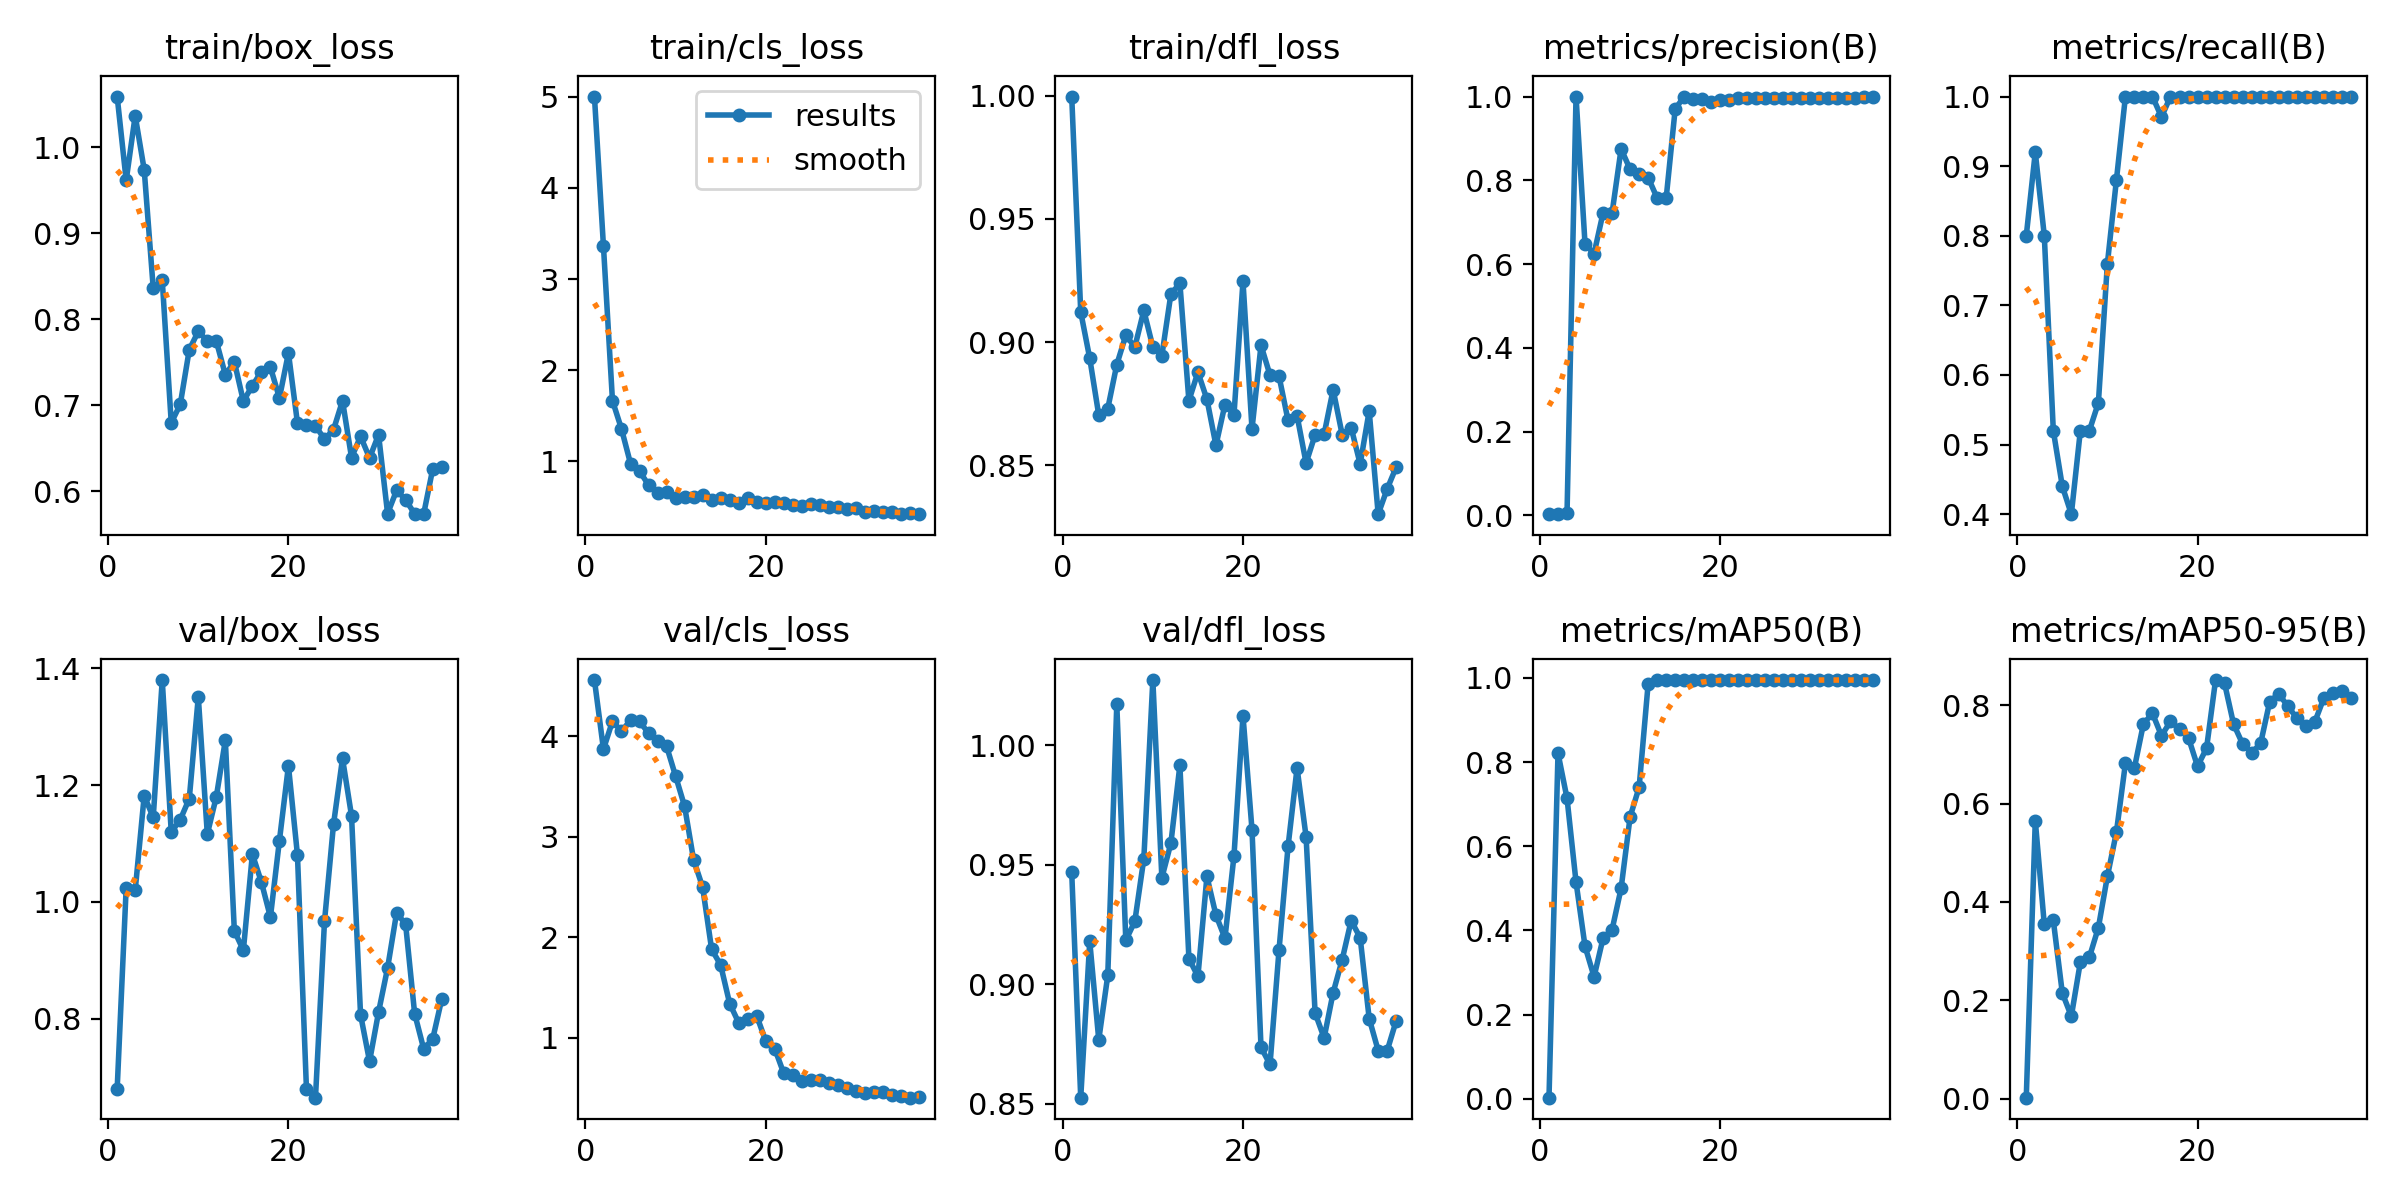

Data behind this chart, as committed beside it:
epoch, time, train/box_loss, train/cls_loss, train/dfl_loss, metrics/precision(B), metrics/recall(B), metrics/mAP50(B), metrics/mAP50-95(B), val/box_loss, val/cls_loss, val/dfl_loss, lr/pg0, lr/pg1, lr/pg2
1, 5.203, 1.059, 5.002, 0.9997, 0.00267, 0.8, 0.00268, 0.00169, 0.6804, 4.561, 0.9468, 5e-05, 5e-05, 0.09505
2, 9.593, 0.9614, 3.359, 0.9122, 0.00323, 0.92, 0.8212, 0.5652, 1.024, 3.872, 0.8526, 0.0001099, 0.0001099, 0.08911
3, 15.07, 1.037, 1.665, 0.8934, 0.00436, 0.8, 0.7141, 0.354, 1.02, 4.151, 0.918, 0.0001693, 0.0001693, 0.08317
4, 18.76, 0.9738, 1.356, 0.8704, 1, 0.52, 0.515, 0.3624, 1.182, 4.052, 0.8768, 0.000228, 0.000228, 0.07723
5, 22.29, 0.8358, 0.9758, 0.873, 0.6471, 0.44, 0.3621, 0.2146, 1.144, 4.16, 0.9038, 0.0002855, 0.0002855, 0.07129
6, 26.39, 0.8454, 0.8928, 0.8909, 0.625, 0.4, 0.29, 0.1673, 1.379, 4.151, 1.017, 0.0003415, 0.0003415, 0.06534
7, 30.85, 0.6793, 0.7407, 0.9028, 0.7222, 0.52, 0.3817, 0.2775, 1.119, 4.031, 0.9184, 0.0003957, 0.0003957, 0.0594
8, 34.3, 0.7008, 0.6574, 0.898, 0.7222, 0.52, 0.4021, 0.2874, 1.141, 3.958, 0.9264, 0.0004479, 0.0004479, 0.05345
9, 37.68, 0.7645, 0.6595, 0.9129, 0.875, 0.56, 0.5, 0.3478, 1.177, 3.902, 0.9526, 0.0004975, 0.0004975, 0.0475
10, 41.66, 0.7857, 0.6005, 0.8981, 0.8261, 0.76, 0.67, 0.452, 1.351, 3.605, 1.027, 0.0005445, 0.0005445, 0.04154
11, 46.44, 0.7746, 0.6077, 0.8946, 0.8148, 0.88, 0.7404, 0.5417, 1.116, 3.305, 0.9446, 0.0005886, 0.0005886, 0.03559
12, 49.67, 0.7743, 0.6131, 0.9195, 0.8065, 1, 0.9864, 0.6819, 1.18, 2.772, 0.959, 0.0006293, 0.0006293, 0.02963
13, 53.13, 0.7353, 0.6327, 0.9239, 0.7576, 1, 0.995, 0.6729, 1.276, 2.5, 0.9917, 0.0006667, 0.0006667, 0.02367
14, 56.84, 0.7503, 0.5707, 0.8762, 0.7576, 1, 0.995, 0.7623, 0.9506, 1.88, 0.9108, 0.0007004, 0.0007004, 0.0177
15, 61.95, 0.7045, 0.5967, 0.8878, 0.9703, 1, 0.995, 0.7834, 0.9175, 1.724, 0.9034, 0.0007303, 0.0007303, 0.01173
16, 65.43, 0.7225, 0.5795, 0.8768, 1, 0.9706, 0.995, 0.7382, 1.082, 1.34, 0.9451, 0.0007562, 0.0007562, 0.005756
17, 68.69, 0.7389, 0.5418, 0.8581, 0.9945, 1, 0.995, 0.7671, 1.034, 1.149, 0.929, 0.0007702, 0.0007702, 0.0007702
18, 74.32, 0.7441, 0.5957, 0.8747, 0.9946, 1, 0.995, 0.7514, 0.974, 1.186, 0.9193, 0.0007435, 0.0007435, 0.0007435
19, 78.07, 0.7082, 0.5523, 0.8705, 0.9869, 1, 0.995, 0.7335, 1.105, 1.219, 0.9537, 0.0007158, 0.0007158, 0.0007158
20, 81.36, 0.7606, 0.5467, 0.9247, 0.9926, 1, 0.995, 0.6759, 1.233, 0.9673, 1.012, 0.0006872, 0.0006872, 0.0006872
21, 84.8, 0.6791, 0.557, 0.8648, 0.9927, 1, 0.995, 0.7126, 1.08, 0.891, 0.9647, 0.000658, 0.000658, 0.000658
22, 89.91, 0.6766, 0.5447, 0.8988, 0.997, 1, 0.995, 0.8513, 0.68, 0.6457, 0.8737, 0.0006281, 0.0006281, 0.0006281
23, 93.07, 0.6758, 0.5257, 0.8866, 0.9965, 1, 0.995, 0.8445, 0.6654, 0.6238, 0.8665, 0.0005978, 0.0005978, 0.0005978
24, 96.51, 0.6603, 0.512, 0.8862, 0.9969, 1, 0.995, 0.7616, 0.9668, 0.5663, 0.9145, 0.000567, 0.000567, 0.000567
25, 100.2, 0.6713, 0.5271, 0.8683, 0.9967, 1, 0.995, 0.7215, 1.133, 0.5829, 0.9577, 0.0005361, 0.0005361, 0.0005361
26, 105.3, 0.7049, 0.5213, 0.8701, 0.9973, 1, 0.995, 0.7031, 1.245, 0.578, 0.9905, 0.000505, 0.000505, 0.000505
27, 108.5, 0.6389, 0.4949, 0.8509, 0.9975, 1, 0.995, 0.7224, 1.147, 0.5492, 0.9618, 0.0004739, 0.0004739, 0.0004739
28, 112.1, 0.6635, 0.4985, 0.8624, 0.9969, 1, 0.995, 0.8068, 0.8074, 0.5242, 0.888, 0.000443, 0.000443, 0.000443
29, 115.5, 0.6384, 0.4743, 0.8627, 0.9961, 1, 0.995, 0.8236, 0.7276, 0.5026, 0.8776, 0.0004122, 0.0004122, 0.0004122
30, 120.3, 0.6654, 0.4875, 0.8807, 0.996, 1, 0.995, 0.7985, 0.8119, 0.4692, 0.8965, 0.0003819, 0.0003819, 0.0003819
31, 123.4, 0.5738, 0.4444, 0.8625, 0.9962, 1, 0.995, 0.7743, 0.8872, 0.4528, 0.9103, 0.000352, 0.000352, 0.000352
32, 127, 0.6008, 0.4508, 0.8653, 0.9968, 1, 0.995, 0.7586, 0.9815, 0.4588, 0.9267, 0.0003228, 0.0003228, 0.0003228
33, 130.6, 0.5898, 0.4476, 0.8505, 0.997, 1, 0.995, 0.7656, 0.9618, 0.4573, 0.9195, 0.0002942, 0.0002942, 0.0002942
34, 135.1, 0.5735, 0.4439, 0.8721, 0.9974, 1, 0.995, 0.8141, 0.8093, 0.4279, 0.8857, 0.0002665, 0.0002665, 0.0002665
35, 138.5, 0.573, 0.4204, 0.8302, 0.9975, 1, 0.995, 0.8245, 0.7491, 0.4151, 0.8723, 0.0002398, 0.0002398, 0.0002398
36, 141.8, 0.6253, 0.4291, 0.8405, 0.9978, 1, 0.995, 0.8282, 0.7653, 0.4027, 0.8723, 0.000214, 0.000214, 0.000214
37, 145.6, 0.6276, 0.4255, 0.8493, 0.9978, 1, 0.995, 0.8154, 0.8334, 0.4083, 0.8849, 0.0001895, 0.0001895, 0.0001895
